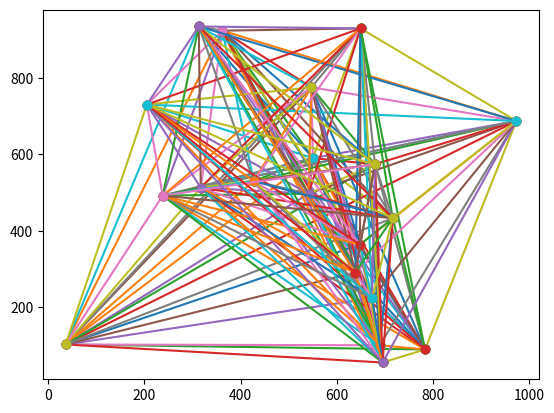

Write the Python code that produced this figure.
import numpy as np
import matplotlib.pyplot as plt
import random
import math

longevite = 5
popInitial = 20
croisementParCycle = 6
cycleMax=10000
nbMutation = 3

def mutation (pop):
    for i in range (nbMutation):
        tmp=random.randint(0,len(pop)-1)
        pop[tmp].muter()

def mortIndividu(pop):
    newPop = []
    for i in range (0,len(pop)):
        if (pop[i].long>0):
            newPop.append(pop[i])
    return newPop

# Arrete de notre probleme
class Noeud:
    def __init__(self, coor,name):
        self.coor = coor
        self.name=name

class Circuit:
    noeuds=[]
    cout=0
    long = longevite
    
    def createTest(self,graphe):
        for noeud in graphe.noeuds:
            self.noeuds.append(graphe.noeuds[1])


    def genererCircuit(self,graphe):
        self.noeuds = graphe.noeuds
        random.shuffle(self.noeuds)

    def swapDoublon(self,graphe):
        myNewCircuit=[]
        needToUpdate=False
        for noeud in self.noeuds:
            if noeud not in myNewCircuit:
                myNewCircuit.append(noeud)
            else:
                noeudsNeeded=graphe.getAllNoeudNotInCircuit(myNewCircuit)
                random_index = random.randint(0,len(noeudsNeeded)-1)
                myNewCircuit.append(noeudsNeeded[random_index])
                needToUpdate=True
        self.noeuds=myNewCircuit
        if needToUpdate:
            self.updateCout()
    def muter(self):
        pos1 = random.randint(0,len(self.noeuds)-1)
        pos2 = random.randint(0,len(self.noeuds)-1)

        noeud1 = self.noeuds[pos1]
        noeud2 = self.noeuds[pos2]
        self.noeuds[pos1] = noeud2
        self.noeuds[pos2] = noeud1
        self.updateCout()

    def estHamiltonien(self,graphe):
        if (len(self.noeuds)!=len(graphe.noeuds)):
            return False
        
        for i in range (0,len(graphe.noeuds)):
            test = False
            for j in range (0,len(self.noeuds)):
                if(graphe.noeuds[i].name == self.noeuds[j].name):
                    test = True
            if test==False :
                return False
        return True
    
    def updateCout(self):
        newCout=0
        for i in range(len(self.noeuds)-1):
             newCout+=math.dist(self.noeuds[i].coor,self.noeuds[i+1].coor)
        self.cout=newCout
    
    def print(self):
        string=""
        for i in range(len(self.noeuds)-1):
                string+=str(self.noeuds[i].name)+"->"
        string+=str(self.noeuds[-1].name)
        print(string)
        
# Graphe
class Graphe:
    def __init__(self,noeuds):
        self.noeuds=noeuds
    def plot(self):
        for i in range(len(self.noeuds)):
            for j in range(i,len(self.noeuds)):
                
                x=[self.noeuds[i].coor[0],self.noeuds[j].coor[0]]
                y=[self.noeuds[i].coor[1],self.noeuds[j].coor[1]]
                plt.plot(x,y,marker = 'o')
                
                cout=math.dist(self.noeuds[i].coor,self.noeuds[j].coor)
        plt.show()

    def getAllNoeudNotInCircuit(self,circuit):
        result = []
        for noeud in self.noeuds:
            if noeud not in circuit:
                result.append(noeud)
        return result




listNoeuds=[]

for i in range(20):
    randX=random.randint(1,1000)
    randY=random.randint(1,1000)
    noeud=Noeud([randX,randY],i)
    listNoeuds.append(noeud)



firstGraphe=Graphe(listNoeuds)



population = []
for i in range (20):
    individu = Circuit()
    individu.genererCircuit(firstGraphe)
    individu.updateCout()
    population.append(individu)

firstGraphe.plot()

mutation(population)


